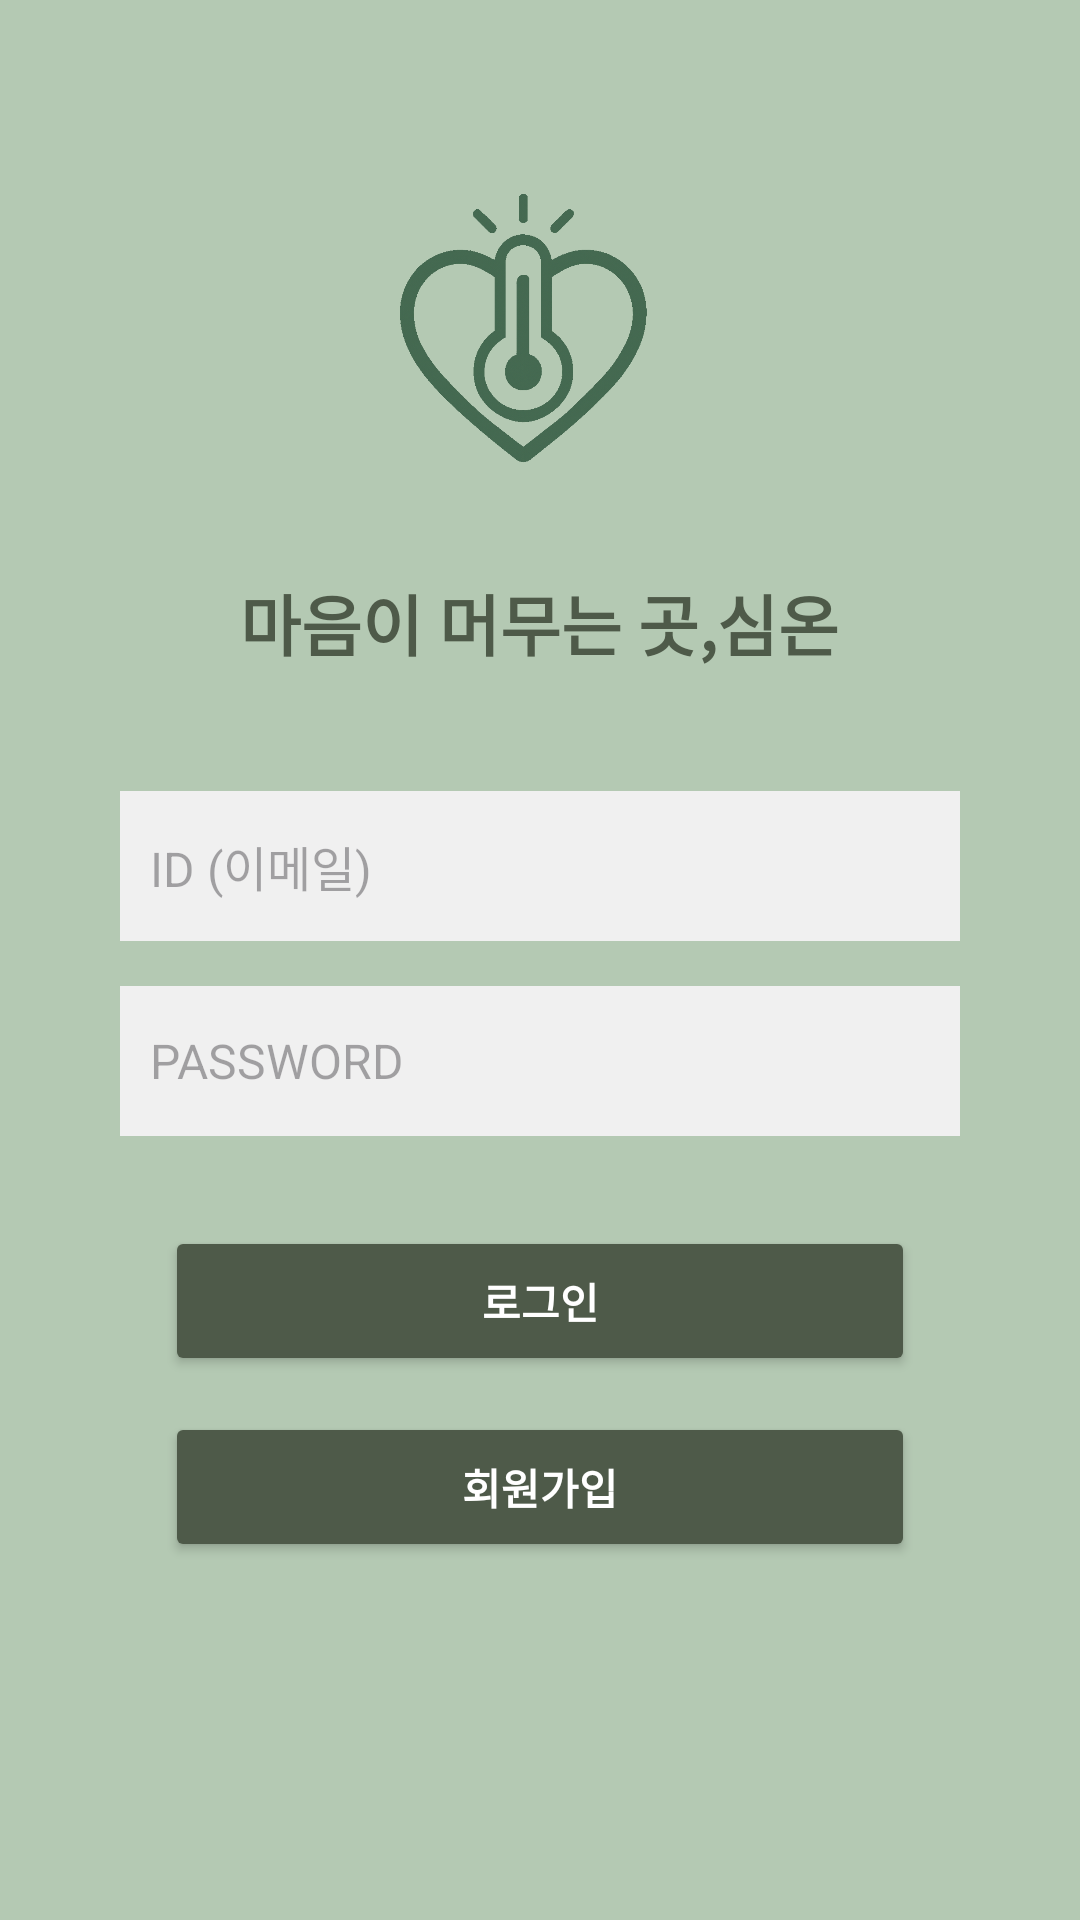

This screen was rendered from an Android layout file. Write that file and the resources it references.
<!-- AndroidManifest.xml: application theme Theme.MindOn -->
<!-- res/layout/activity_login.xml -->
<?xml version="1.0" encoding="utf-8"?>
<LinearLayout xmlns:android="http://schemas.android.com/apk/res/android"
    xmlns:tools="http://schemas.android.com/tools"
    android:id="@+id/login_layout"
    android:layout_width="match_parent"
    android:layout_height="match_parent"
    android:orientation="vertical"
    android:background="#B4C9B3"
    android:gravity="center"
    tools:context=".LoginActivity">

    
    <LinearLayout
    android:orientation="vertical"
    android:layout_width="wrap_content"
    android:layout_height="wrap_content"
    android:gravity="center"
    android:paddingBottom="40dp">

        <ImageView
            android:layout_width="150dp"
            android:layout_height="150dp"
            android:src="@drawable/logo"
            android:contentDescription="앱 로고" />

        <TextView
            android:layout_width="wrap_content"
            android:layout_height="wrap_content"
            android:text="마음이 머무는 곳,심온"
            android:textStyle="bold"
            android:textSize="22sp"
            android:textColor="@color/moss_green_dark2"
             />
    </LinearLayout>

    
    <EditText
    android:id="@+id/et_email"
    android:layout_width="280dp"
    android:layout_height="50dp"
    android:hint="ID (이메일)"
    android:background="#F0F0F0"
    android:padding="10dp"
    android:textColor="#000000"
    android:textSize="16sp"
    android:layout_marginBottom="15dp" />

    <EditText
    android:id="@+id/et_password"
    android:layout_width="280dp"
    android:layout_height="50dp"
    android:hint="PASSWORD"
    android:inputType="textPassword"
    android:background="#F0F0F0"
    android:padding="10dp"
    android:textColor="#000000"
    android:textSize="16sp"
    android:layout_marginBottom="20dp" />

    <TextView
        android:id="@+id/tv_error_message"
        android:layout_width="wrap_content"
        android:layout_height="wrap_content"
        android:textColor="#B00020"
        android:visibility="gone"
        android:text="에러 메시지"
        android:textSize="14dp"
        android:layout_margin="10dp" />
        
        <Button
        android:id="@+id/btn_login"
        android:layout_width="250dp"
        android:layout_height="50dp"
        android:text="로그인"
        android:backgroundTint="@color/moss_green_dark2"
        android:textColor="#ffffff"
            android:textStyle="bold"
            android:layout_marginTop="10dp"
        android:layout_marginBottom="12dp" />

        
        <Button
        android:id="@+id/btn_signup"
        android:layout_width="250dp"
        android:layout_height="50dp"
        android:text="회원가입"
            android:textStyle="bold"
        android:backgroundTint="@color/moss_green_dark2"
        android:textColor="#ffffff"
        android:layout_marginBottom="30dp" />

    <LinearLayout
        android:layout_width="match_parent"
        android:layout_height="wrap_content"
        android:orientation="horizontal"
        android:gravity="center">
        <ImageView
        android:id="@+id/btn_google_signin"
        android:layout_width="48dp"
        android:layout_height="48dp"
        android:src="@drawable/google_icon"
        android:layout_marginRight="50dp"
        android:contentDescription="구글 로그인" />
        <ImageView
            android:id="@+id/btn_kakao_login"
            android:layout_width="48dp"
            android:layout_height="48dp"
            android:src="@drawable/kakao_icon"
            android:contentDescription="카카오 로그인"
            android:layout_marginRight="10dp"/>
    </LinearLayout>

    </LinearLayout>
<!-- resources referenced by this layout -->
<resources>
  <color name="moss_green_dark2">#4E5A49</color>
  <!-- drawable logo: png bitmap (drawable, 166122 bytes) -->
  <style name="Theme.MindOn" parent="Base.Theme.MindOn" />
  <style name="Base.Theme.MindOn" parent="Theme.Material3.DayNight.NoActionBar">
          
          
      </style>
</resources>
